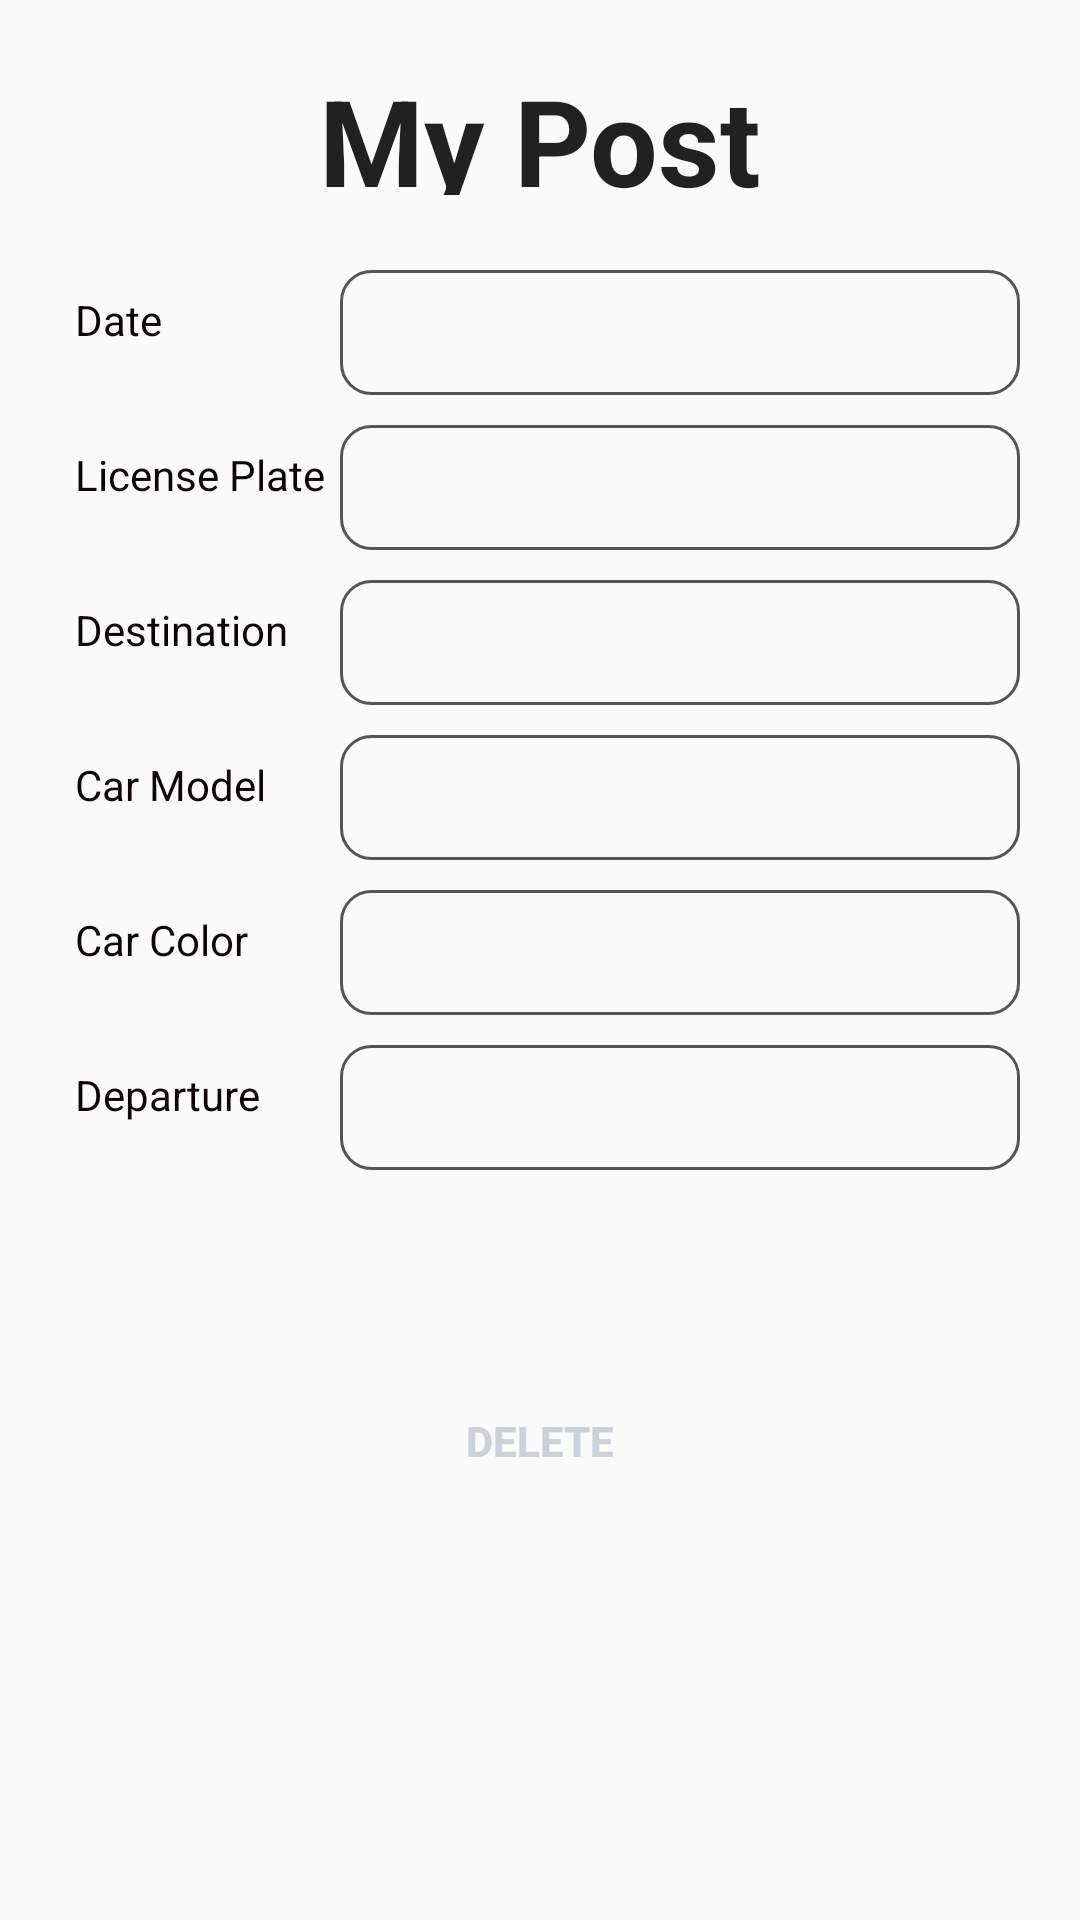

The Android layout XML behind this screen, and the referenced resources:
<!-- AndroidManifest.xml: application theme AppTheme -->
<!-- res/layout/content_view_detailed_self_post.xml -->
<?xml version="1.0" encoding="utf-8"?>
<LinearLayout xmlns:android="http://schemas.android.com/apk/res/android"
    xmlns:app="http://schemas.android.com/apk/res-auto"
    xmlns:tools="http://schemas.android.com/tools"
    android:layout_width="match_parent"
    android:layout_height="match_parent"
    app:layout_behavior="@string/appbar_scrolling_view_behavior"
    tools:context="com.example.shuangliang.safetrip.ViewDetailedSelfPostActivity"
    tools:showIn="@layout/activity_view_detailed_self_post"
    android:orientation="vertical"
    android:weightSum="1">

    <LinearLayout
        android:layout_width="wrap_content"
        android:layout_height="60dp"
        android:layout_gravity="center_horizontal"
        android:layout_marginTop="20dp">

        <TextView
            android:layout_width="260dp"
            android:layout_height="45dp"
            android:textAppearance="?android:attr/textAppearanceLarge"
            android:text="@string/Detailed_Self_Post_MyPostLabel"
            android:id="@+id/DetailedSelfPost_MyPost"
            android:layout_gravity="center_horizontal"
            android:layout_marginTop="20dp"
            android:gravity="center"
            android:textSize="40sp"
            android:textStyle="bold" />
    </LinearLayout>

    <ScrollView xmlns:android="http://schemas.android.com/apk/res/android"
        android:layout_width="match_parent"
        android:layout_height="wrap_content" android:layout_weight="0.22"
        android:layout_marginLeft="20dp"
        android:layout_marginRight="10dp">
        <TableLayout android:layout_width="match_parent"
            android:layout_height="wrap_content"
            android:stretchColumns="1" android:layout_margin="5dp">
            <TableRow android:id="@+id/DetailedSelfPost_DateTableRow"
                android:layout_width="match_parent"
                android:layout_height="wrap_content"
                android:layout_gravity="right">
                <TextView android:id="@+id/DetailedSelfPost_DateLabel"
                    android:text="@string/Detailed_Self_Post_Date"
                    android:textColor="#0d0606"
                    android:textSize="14sp"></TextView>
                <TextView android:id="@+id/DetailedSelfPost_Date"
                    style="@style/DetailedSelfPostTextView"
                    android:textColor="#d54f4f"></TextView>
            </TableRow>

            <TableRow android:id="@+id/DetailedSelfPost_PlateTableRow"
                android:layout_width="match_parent"
                android:layout_height="wrap_content">
                <TextView android:id="@+id/DetailedSelfPost_PlateLabel"
                    android:text="@string/Detailed_Self_Post_Plate"
                    android:textColor="#0d0606"
                    android:textSize="14sp"></TextView>
                <TextView android:id="@+id/DetailedSelfPost_Plate"
                    style="@style/DetailedSelfPostTextView"
                    android:textColor="#d54f4f"></TextView>
            </TableRow>

            <TableRow android:id="@+id/DetailedSelfPost_DestinationTableRow"
                android:layout_width="match_parent"
                android:layout_height="wrap_content">
                <TextView android:id="@+id/DetailedSelfPost_DestinationLabel"
                    android:text="@string/Detailed_Self_Post_Destination"
                    android:textColor="#0d0606"
                    android:textSize="14sp"></TextView>
                <TextView android:id="@+id/DetailedSelfPost_Destination"
                    style="@style/DetailedSelfPostTextView"
                    android:textColor="#d54f4f"></TextView>
            </TableRow>

            <TableRow android:id="@+id/DetailedSelfPost_ModelTableRow"
                android:layout_width="match_parent"
                android:layout_height="wrap_content">
                <TextView android:id="@+id/DetailedSelfPost_ModelLabel"
                    android:text="@string/Detailed_Self_Post_Model"
                    android:textColor="#0d0606"
                    android:textSize="14sp"></TextView>
                <TextView android:id="@+id/DetailedSelfPost_Model"
                    style="@style/DetailedSelfPostTextView"
                    android:textColor="#d54f4f"></TextView>
            </TableRow>

            <TableRow android:id="@+id/DetailedSelfPost_ColorTableRow"
                android:layout_width="match_parent"
                android:layout_height="wrap_content">
                <TextView android:id="@+id/DetailedSelfPost_ColorLabel"
                    android:text="@string/Detailed_Self_Post_Color"
                    android:textColor="#0d0606"
                    android:textSize="14sp"></TextView>
                <TextView android:id="@+id/DetailedSelfPost_Color"
                    style="@style/DetailedSelfPostTextView"
                    android:textColor="#d54f4f"></TextView>
            </TableRow>

            <TableRow android:id="@+id/DetailedSelfPost_DepartureTableRow"
                android:layout_width="match_parent"
                android:layout_height="wrap_content">
                <TextView android:id="@+id/DetailedSelfPost_DepartureLabel"
                    android:text="@string/Detailed_Self_Post_Departure"
                    android:textColor="#0d0606"
                    android:textSize="14sp"></TextView>
                <TextView android:id="@+id/DetailedSelfPost_Departure"
                    style="@style/DetailedSelfPostTextView"
                    android:textColor="#d54f4f"></TextView>
            </TableRow>


        </TableLayout>
    </ScrollView>

    <Button
        android:layout_width="wrap_content"
        android:layout_height="wrap_content"
        android:textStyle="bold"
        android:background="@drawable/round"
        android:textColor="#CBD1DC"
        android:text="@string/Detailed_Self_Post_DeleteBtn"
        android:id="@+id/DetailedSelfPost_Delete"
        android:layout_weight="0.15"
        android:layout_gravity="center_horizontal" />


</LinearLayout>
<!-- res/layout/activity_view_detailed_self_post.xml (included above) -->
<?xml version="1.0" encoding="utf-8"?>
<android.support.design.widget.CoordinatorLayout xmlns:android="http://schemas.android.com/apk/res/android"
    xmlns:app="http://schemas.android.com/apk/res-auto"
    xmlns:tools="http://schemas.android.com/tools"
    android:layout_width="match_parent"
    android:layout_height="match_parent"
    android:fitsSystemWindows="true"
    tools:context="com.example.shuangliang.safetrip.ViewDetailedSelfPostActivity">

    <android.support.design.widget.AppBarLayout
        android:layout_width="match_parent"
        android:layout_height="wrap_content"
        android:theme="@style/AppTheme.AppBarOverlay">

        <android.support.v7.widget.Toolbar
            android:id="@+id/toolbar"
            android:layout_width="match_parent"
            android:layout_height="?attr/actionBarSize"
            android:background="?attr/colorPrimary"
            app:popupTheme="@style/AppTheme.PopupOverlay" />

    </android.support.design.widget.AppBarLayout>

    <include layout="@layout/content_view_detailed_self_post" />

    <android.support.design.widget.FloatingActionButton
        android:id="@+id/fab"
        android:layout_width="wrap_content"
        android:layout_height="wrap_content"
        android:layout_gravity="bottom|end"
        android:layout_margin="@dimen/fab_margin"
        android:src="@android:drawable/ic_dialog_email" />

</android.support.design.widget.CoordinatorLayout>
<!-- resources referenced by this layout -->
<resources>
  <string name="Detailed_Self_Post_Color">Car Color</string>
  <string name="Detailed_Self_Post_Date">Date</string>
  <string name="Detailed_Self_Post_DeleteBtn">Delete</string>
  <string name="Detailed_Self_Post_Departure">Departure</string>
  <string name="Detailed_Self_Post_Destination">Destination</string>
  <string name="Detailed_Self_Post_Model">Car Model</string>
  <string name="Detailed_Self_Post_MyPostLabel">My Post</string>
  <string name="Detailed_Self_Post_Plate">License Plate</string>
  <style name="AppTheme.AppBarOverlay" parent="ThemeOverlay.AppCompat.Dark.ActionBar" />
  <style name="AppTheme.PopupOverlay" parent="ThemeOverlay.AppCompat.Light" />
  <style name="DetailedSelfPostTextView">
          <item name="android:layout_width">wrap_content</item>
          <item name="android:layout_height">wrap_content</item>
          <item name="android:textSize">16sp</item>
          <item name="android:textColor">@android:color/black</item>
          <item name="android:layout_margin">5dp</item>
          <item name="android:background">@layout/textview_border</item>
          <item name="android:textStyle">bold</item>
      </style>
  <style name="AppTheme" parent="Theme.AppCompat.Light.DarkActionBar">
          
          <item name="colorPrimary">@color/colorPrimary</item>
          <item name="colorPrimaryDark">@color/colorPrimaryDark</item>
          <item name="colorAccent">@color/colorAccent</item>
      </style>
  <color name="colorPrimary">#3F51B5</color>
  <color name="colorPrimaryDark">#2C3646</color>
  <color name="colorAccent">#FF4081</color>
</resources>
